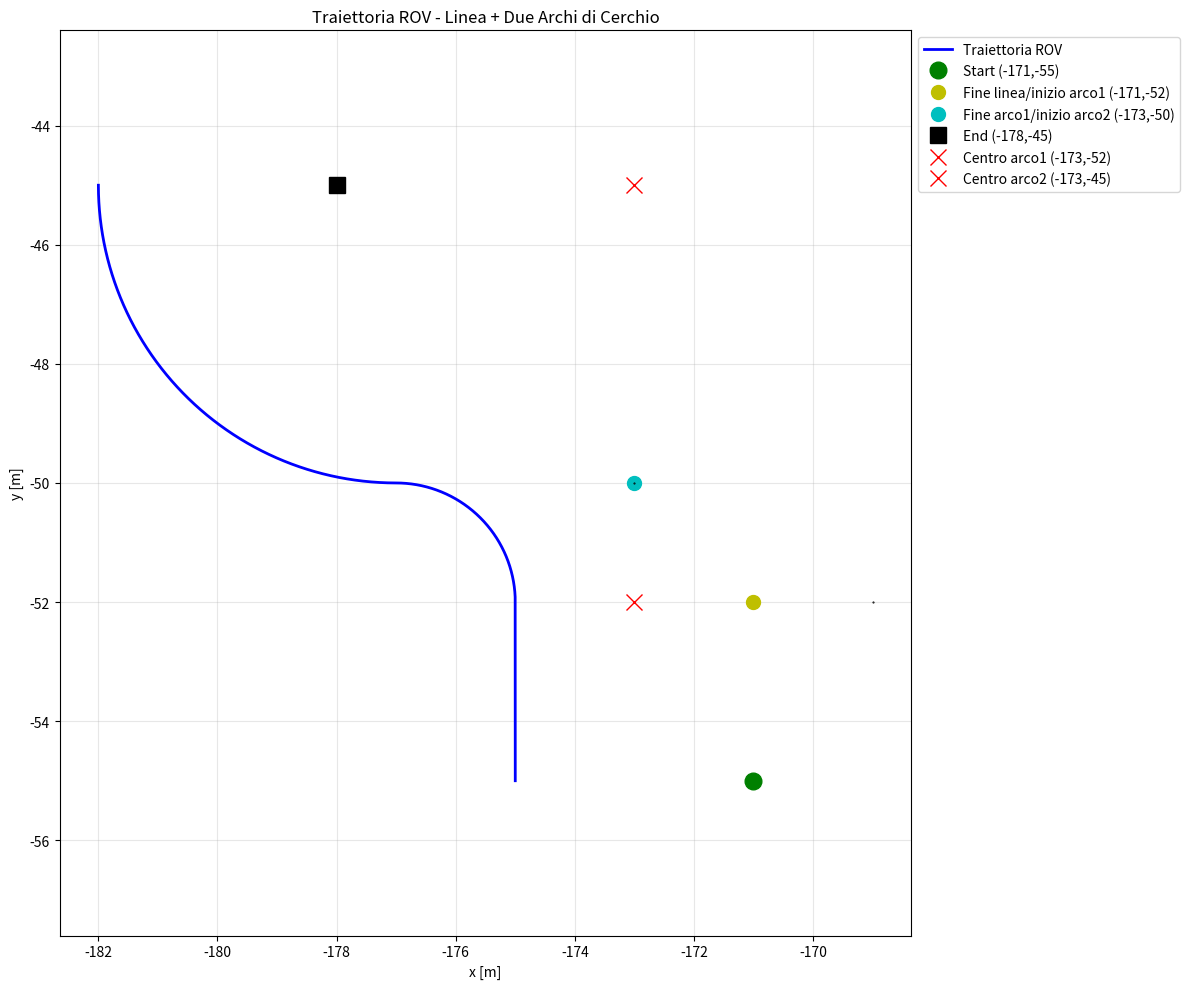

The matplotlib source for this figure:
import os
import csv
import math
import numpy as np
import matplotlib.pyplot as plt

# ==========================
# Parametri simulazione
# ==========================
slow_factor = 10.0
dt = 0.1
V_CASE3 = 0.25  # Velocità lineare costante sui tratti

OUTPUT_DIR = "C:\\Users\\marco\\Desktop"
os.makedirs(OUTPUT_DIR, exist_ok=True)
OUTPUT_CSV = os.path.join(OUTPUT_DIR, "simulation.csv")

header = ["Time"]
header += [f"r_rov[{i}]" for i in range(1, 4)]
header += [f"q_rov[{i}]" for i in range(1, 5)]

# ==========================
# Utility
# ==========================
def quat_from_yaw(yaw):
    return np.array([0.0, 0.0, math.sin(yaw/2), math.cos(yaw/2)])

def angle_0_2pi(a):
    return a % (2 * math.pi)

def shortest_angle_diff(a, b):
    return (b - a + math.pi) % (2 * math.pi) - math.pi

# ==========================
# Trajectory builder
# ==========================
def trajectory():
    """
    Costruisce la traiettoria completa:
    1. Tratto lineare: da (-171, -55) a (-171, -52)
    2. Primo arco (quarto di cerchio): da (-171, -52) a (-173, -50) con centro in (-171, -52)? No, il centro deve essere diverso
       Per un quarto di cerchio che va da (-171,-52) a (-173,-50), il centro potrebbe essere (-171,-50) o (-173,-52)
       Scegliamo centro in (-171,-50): raggio 2, angolo da -π/2 a 0
    3. Secondo arco (semicirconferenza): da (-173, -50) a (-178, -45) con centro in (-173, -45)
    """
    steps = []
    t_cursor = 0.0
    
    # ============================================
    # 1. Tratto lineare: da (-171, -55) a (-171, -52)
    # ============================================
    p0_lin = np.array([-175.0, -55.0, 0.0])
    p1_lin = np.array([-175.0, -52.0, 0.0])
    
    d_lin = p1_lin[:2] - p0_lin[:2]
    L_lin = float(np.linalg.norm(d_lin))
    T_lin = L_lin / V_CASE3
    
    # Calcolo yaw per il tratto lineare (movimento verso +y, quindi heading = π/2)
    heading_lin = math.atan2(d_lin[1], d_lin[0])  # π/2
    yaw_lin = heading_lin - math.pi / 2.0  # 0
    
    steps.append({
        'tipo': 'lineare',
        't_start': t_cursor,
        't_end': t_cursor + T_lin,
        'p0': p0_lin,
        'p1': p1_lin,
        'yaw': yaw_lin
    })
    t_cursor += T_lin
    
    # ============================================
    # 2. Primo arco (quarto di cerchio): da (-171, -52) a (-173, -50)
    #    Centro in (-171, -50)? Raggio 2, angolo da -π/2 a π? No
    #    Proviamo con centro in (-173, -52): 
    #    Punto iniziale (-171,-52): vettore da centro = (2, 0) → angolo = 0
    #    Punto finale (-173,-50): vettore da centro = (0, 2) → angolo = π/2
    #    Quindi arco di 90° in senso antiorario da 0 a π/2
    # ============================================
    centro_arco1 = np.array([-177.0, -52.0])
    R_arco1 = 2.0
    
    # Verifica: distanza da centro a (-171,-52) = 2, a (-173,-50) = 2
    omega_arco1 = V_CASE3 / R_arco1
    T_arco1 = (math.pi/2) / omega_arco1  # tempo per 90°
    
    steps.append({
        'tipo': 'arco1',
        't_start': t_cursor,
        't_end': t_cursor + T_arco1,
        'R': R_arco1,
        'omega': omega_arco1,
        'centro': centro_arco1,
        'angolo_inizio': 0.0,           # vettore (2,0) → angolo 0
        'angolo_fine': math.pi/2,        # vettore (0,2) → angolo π/2
        'verso': 'antiorario'
    })
    t_cursor += T_arco1
    
    # ============================================
    # 3. Secondo arco (semicirconferenza? No, quarto di cerchio): da (-173, -50) a (-178, -45)
    #    Centro in (-173, -45), raggio 5, angolo da π/2 a π? Verifichiamo:
    #    Punto (-173,-50): vettore da centro (-173,-45) = (0, -5) → angolo = -π/2 o 3π/2
    #    Punto (-178,-45): vettore da centro = (-5, 0) → angolo = π
    #    Quindi da 3π/2 a π in senso orario? O da -π/2 a π in senso antiorario?
    #    Da -π/2 a π è un arco di 270°, non va bene.
    #    In senso orario da 3π/2 a π è 90°: 3π/2 → π (diminuendo)
    # ============================================
    centro_arco2 = np.array([-177.0, -45.0])
    R_arco2 = 5.0
    
    omega_arco2 = V_CASE3 / R_arco2
    T_arco2 = (math.pi/2) / omega_arco2  # tempo per 90°
    
    steps.append({
        'tipo': 'arco2',
        't_start': t_cursor,
        't_end': t_cursor + T_arco2,
        'R': R_arco2,
        'omega': omega_arco2,
        'centro': centro_arco2,
        'angolo_inizio': 3*math.pi/2,     # vettore (0,-5) → angolo -π/2 = 3π/2
        'angolo_fine': math.pi,            # vettore (-5,0) → angolo π
        'verso': 'orario'                  # Senso orario (angolo diminuisce da 3π/2 a π)
    })
    t_cursor += T_arco2
    
    t_total = t_cursor
    return steps, t_total

# ==========================
# Stato al tempo t
# ==========================
def stato(t, prepped):
    """
    Calcola posizione e orientamento al tempo t.
    """
    steps, t_end = prepped
    
    for step in steps:
        if t <= step['t_end']:
            tipo = step['tipo']
            t_rel = t - step['t_start']
            
            if tipo == 'lineare':
                # Tratto lineare
                p0 = step['p0']
                p1 = step['p1']
                yaw = step['yaw']
                
                # Interpolazione lineare
                T_tot = step['t_end'] - step['t_start']
                s = t_rel / T_tot
                
                r = p0 + s * (p1 - p0)
                return r, quat_from_yaw(yaw), t_end
                
            elif tipo in ['arco1', 'arco2']:
                # Arco di cerchio
                R = step['R']
                omega = step['omega']
                centro = step['centro']
                ang0 = step['angolo_inizio']
                verso = step['verso']
                
                if verso == 'orario':
                    # Senso orario: angolo diminuisce
                    ang = ang0 - omega * t_rel
                else:
                    # Senso antiorario: angolo aumenta
                    ang = ang0 + omega * t_rel
                
                # Posizione: centro + R*(cos(ang), sin(ang))
                x = centro[0] + R * math.cos(ang)
                y = centro[1] + R * math.sin(ang)
                
                # Heading tangenziale: 
                # - per cerchio antiorario: heading = ang + π/2
                # - per cerchio orario: heading = ang - π/2
                if verso == 'orario':
                    heading = ang - math.pi/2
                else:
                    heading = ang + math.pi/2
                    
                yaw = angle_0_2pi(heading - math.pi/2)
                
                r = np.array([x, y, 0.0])
                return r, quat_from_yaw(yaw), t_end
    
    # Se siamo oltre l'ultimo step, ritorna la posizione finale
    r_final = np.array([-182.0, -45.0, 0.0])
    yaw_final = angle_0_2pi(math.pi - math.pi/2)  # heading finale = π
    return r_final, quat_from_yaw(yaw_final), t_end

# ==========================
# CSV
# ==========================
steps, t_end_nominal = trajectory()
prepped = (steps, t_end_nominal)

print("=" * 50)
print("Dettaglio traiettoria:")
print("=" * 50)
print(f"Durata totale traiettoria: {t_end_nominal:.2f} s")
print("-" * 50)
t_cursor = 0
for i, step in enumerate(steps):
    print(f"Tratto {i+1}: {step['tipo']}")
    print(f"  da t = {t_cursor:.2f} s a t = {step['t_end']:.2f} s")
    print(f"  durata: {step['t_end'] - t_cursor:.2f} s")
    if step['tipo'] == 'lineare':
        print(f"  da ({step['p0'][0]:.1f},{step['p0'][1]:.1f}) a ({step['p1'][0]:.1f},{step['p1'][1]:.1f})")
        print(f"  yaw: {step['yaw']:.2f} rad")
    else:
        print(f"  raggio: {step['R']:.1f}m, centro: ({step['centro'][0]:.1f},{step['centro'][1]:.1f})")
        print(f"  verso: {step['verso']}")
        print(f"  angolo da {step['angolo_inizio']:.2f} a {step['angolo_fine']:.2f} rad")
    t_cursor = step['t_end']
print("=" * 50)

t_static = 0.0
times = np.arange(t_static,
                  t_static + slow_factor*t_end_nominal + 1e-9, dt)

with open(OUTPUT_CSV, "w", newline="") as f:
    w = csv.writer(f)
    w.writerow(header)

    # Fase stazionaria iniziale
    for t in np.arange(0, t_static, dt):
        w.writerow([f"{t:.6f}", -171, -55, 0, 0, 0, 
                   f"{math.sin(math.pi/4):.9f}", f"{math.cos(math.pi/4):.9f}"])

    # Fase dinamica
    for t in times:
        r, q, _ = stato((t-t_static)/slow_factor, prepped)
        w.writerow([f"{t:.6f}",
                    f"{r[0]:.6f}", f"{r[1]:.6f}", f"{r[2]:.6f}",
                    f"{q[0]:.9f}", f"{q[1]:.9f}",
                    f"{q[2]:.9f}", f"{q[3]:.9f}"])

print(f"CSV generato: {OUTPUT_CSV}")

# ==========================
# Plot
# ==========================
ts = np.arange(0, t_end_nominal, dt/10)  # Più punti per un plot più fluido
traj = np.array([stato(t, prepped)[0] for t in ts])

plt.figure(figsize=(12, 10))

# Traiettoria
plt.plot(traj[:,0], traj[:,1], 'b-', linewidth=2, label='Traiettoria ROV')

# Punti caratteristici
plt.plot(-171, -55, 'go', markersize=12, label='Start (-171,-55)')
plt.plot(-171, -52, 'yo', markersize=10, label='Fine linea/inizio arco1 (-171,-52)')
plt.plot(-173, -50, 'co', markersize=10, label='Fine arco1/inizio arco2 (-173,-50)')
plt.plot(-178, -45, 'ks', markersize=12, label='End (-178,-45)')

# Centri
plt.plot(-173, -52, 'rx', markersize=12, label='Centro arco1 (-173,-52)')
plt.plot(-173, -45, 'rx', markersize=12, label='Centro arco2 (-173,-45)')

# Punti intermedi per verifica
plt.plot(-171 + 2*math.cos(0), -52 + 2*math.sin(0), 'k.', markersize=1)
plt.plot(-173 + 5*math.cos(3*math.pi/2), -45 + 5*math.sin(3*math.pi/2), 'k.', markersize=1)

plt.axis("equal")
plt.grid(True, alpha=0.3)
plt.title("Traiettoria ROV - Linea + Due Archi di Cerchio")
plt.xlabel("x [m]")
plt.ylabel("y [m]")
plt.legend(loc='upper left', bbox_to_anchor=(1, 1))
plt.tight_layout()
plt.show()

print("\n" + "=" * 50)
print("Coordinate punti principali:")
print("=" * 50)
print(f"Start: (-171, -55)")
print(f"Fine linea/inizio arco1: (-171, -52)")
print(f"Fine arco1/inizio arco2: (-173, -50)")
print(f"Fine arco2: (-178, -45)")
print(f"Centro arco1: (-173, -52)")
print(f"Centro arco2: (-173, -45)")
print(f"\nCaratteristiche archi:")
print(f"Arco1: raggio 2m, 90° antiorario (da 0 a π/2)")
print(f"Arco2: raggio 5m, 90° orario (da 3π/2 a π)")
